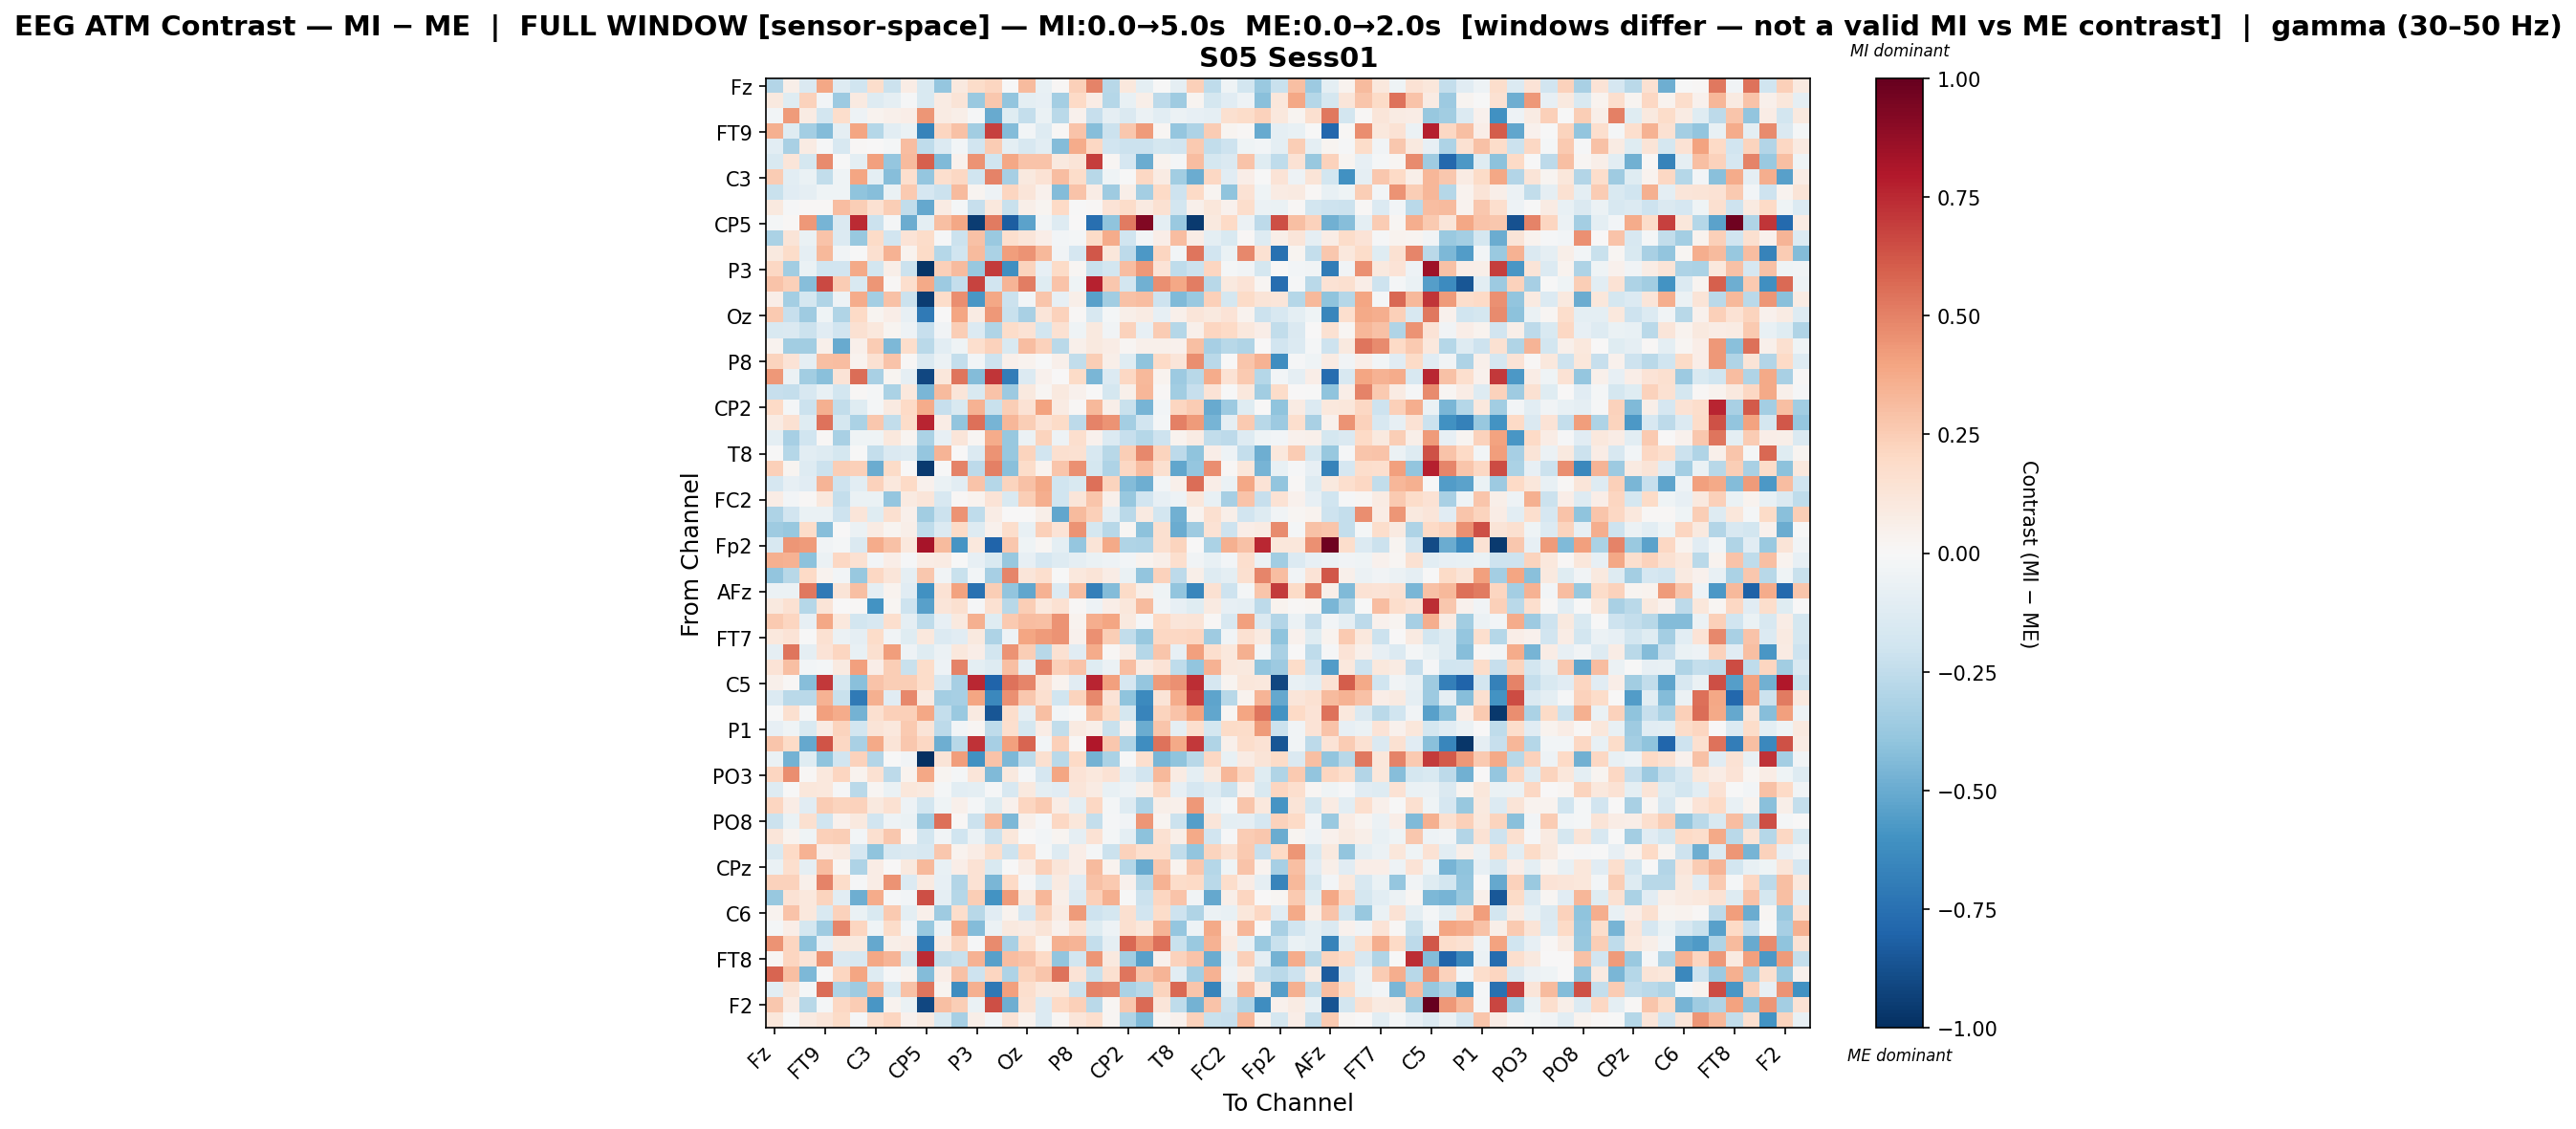

Data behind this chart, as committed beside it:
, Fz, F3, F7, FT9, FC5, FC1, C3, T7, TP9, CP5, CP1, Pz, P3, P7, O1, Oz, O2, P4, P8, TP10, CP6, CP2, Cz
Fz, -0.2943, 0.06248, -0.1459, 0.387, -0.1313, -0.1962, 0.1762, -0.2151, 0.07212, -0.152, -0.385, 0.09538, 0.1837, 0.213, -0.001036, 0.317, -0.07735, 0.0139, 0.239, 0.4945, -0.2764, 0.1083, -0.09588
F3, 0.096, -0.1204, 0.2334, -0.02565, -0.3634, 0.09236, -0.1272, -0.08841, -0.01226, -0.1524, 0.08201, 0.1307, -0.3673, 0.2675, -0.3949, -0.09694, -0.08142, -0.341, 0.1994, 0.07401, -0.2836, -0.07124, 0.06015
F7, -0.0306, 0.423, 0.08293, -0.1843, 0.1763, -0.05329, 0.03692, 0.04902, 0.06652, 0.438, 0.08417, 0.06149, -0.01065, -0.5055, -0.1199, -0.235, -0.06426, -0.2682, 0.04395, -0.2268, -0.08888, -0.1475, -0.0614
FT9, 0.355, -0.1231, -0.3396, -0.4346, -0.08935, 0.3915, -0.2886, -0.106, -0.06414, -0.668, 0.2158, 0.2953, -0.3495, 0.6859, -0.4315, -0.02812, -0.1321, 0.01174, 0.2877, -0.4235, -0.2122, 0.2714, 0.4262
FC5, -0.1023, -0.3207, 0.07904, -0.008838, -0.1572, 0.01411, 0.000433, -0.01673, 0.3101, -0.256, -0.1404, -0.02817, -0.1883, 0.2557, -0.09682, -0.1592, -0.1043, -0.436, 0.3715, 0.2084, -0.1919, -0.2184, -0.2186
FC1, -0.1528, 0.1233, -0.1769, 0.4755, -0.0004957, -0.09521, 0.4069, -0.3872, 0.315, 0.5954, -0.4443, 0.04067, 0.4497, -0.2006, 0.384, 0.2884, 0.2841, 0.09803, 0.1285, 0.6901, 0.01864, -0.166, -0.4963
C3, 0.2507, -0.1032, -0.06425, -0.249, -0.03993, 0.395, -0.09548, -0.4234, 0.1681, -0.3873, 0.1696, 0.208, -0.2026, 0.4974, -0.3352, 0.09914, 0.1471, 0.3115, 0.1849, -0.2795, -0.04332, -0.00303, 0.2039
T7, -0.224, -0.1106, -0.08688, -0.04283, -0.04662, -0.3989, -0.4293, -0.06732, 0.2605, -0.1697, -0.2177, 0.3157, 0.02863, -0.04838, 0.2138, 0.1193, 0.04161, -0.4315, 0.2826, 0.07696, -0.3517, 0.06093, -0.3402
TP9, 0.09928, -0.0133, 0.0156, 0.01351, 0.3116, 0.2474, 0.1562, 0.2435, -0.25, -0.5096, 0.08572, -0.01744, -0.2329, 0.1063, -0.2236, 0.06161, 0.02729, 0.1958, -0.005411, 0.01474, 0.135, 0.1835, 0.08801
CP5, -0.01693, 0.01237, 0.4356, -0.4615, -0.1445, 0.7431, -0.2127, -0.02236, -0.4989, -0.09794, 0.3029, 0.384, -0.9485, 0.5234, -0.8242, -0.5367, -0.03833, -0.1286, 0.001241, -0.7518, -0.4057, 0.5193, 0.9295
CP1, -0.3132, 0.1264, -0.06445, 0.284, -0.1341, -0.3765, 0.1931, -0.1922, 0.1378, 0.1804, -0.01162, -0.2117, 0.294, -0.3672, 0.171, 0.1237, 0.06958, -0.02424, -0.01663, 0.1945, 0.3703, -0.2022, -0.03036
Pz, 0.09794, 0.1828, -0.08595, 0.3208, -0.03175, -0.006549, 0.1579, 0.3507, 0.03351, 0.1946, -0.2874, -0.1955, 0.3173, -0.3165, 0.4161, 0.4466, 0.3209, -0.03712, -0.1649, 0.624, 0.1117, -0.2584, -0.5722
P3, 0.2067, -0.3513, -0.06582, -0.1974, -0.1953, 0.3826, -0.1874, 0.05594, -0.2153, -0.9784, 0.2382, 0.3186, -0.3771, 0.6961, -0.6108, 0.2257, -0.08454, 0.1903, 0.02051, -0.222, -0.1842, 0.3071, 0.4308
P7, 0.2842, 0.2389, -0.4267, 0.6628, 0.2558, -0.1559, 0.4448, 0.008325, 0.1676, 0.3783, -0.3644, -0.2344, 0.6788, -0.1875, 0.3422, 0.5084, -0.1245, 0.2871, -0.04626, 0.7671, 0.2676, -0.1813, -0.482
O1, 0.06782, -0.3434, -0.179, -0.298, -0.05138, 0.3743, -0.34, 0.2933, -0.2118, -0.947, 0.1834, 0.4628, -0.5843, 0.3862, -0.215, -0.02865, 0.2806, -0.08162, 0.05946, -0.5441, -0.3465, 0.2926, 0.3085
Oz, 0.2655, -0.2298, -0.355, -0.04654, -0.3031, 0.2009, 0.02861, 0.06616, -0.08396, -0.7068, 0.007234, 0.3954, 0.08087, 0.4314, -0.2194, -0.3232, 0.118, 0.2286, 0.009095, -0.159, -0.01983, 0.06219, 0.08461
O2, -0.1521, -0.1452, -0.2142, -0.1148, -0.1915, 0.1513, 0.1035, 0.02801, -0.05127, -0.2275, -0.03338, 0.2437, -0.14, -0.2979, 0.1839, 0.1421, -0.1797, 0.152, -0.04079, 0.1006, -0.03904, 0.2337, -0.08114
P4, 0.0382, -0.3476, -0.3503, 0.05164, -0.5049, 0.05443, 0.2504, -0.4492, 0.1732, -0.2689, -0.1023, -0.04591, 0.1655, 0.234, -0.1499, 0.3076, 0.2325, -0.2674, 0.05045, 0.09942, 0.078, 0.01704, 0.05268
P8, 0.2241, 0.1336, -0.08991, 0.3024, 0.3107, 0.03424, 0.1511, 0.2851, 0.01067, -0.146, -0.06037, -0.2393, -0.02942, -0.2047, 0.04943, 0.03735, -0.002072, 0.04993, -0.2483, 0.2431, 0.05784, -0.1234, -0.4012
TP10, 0.4311, -0.05719, -0.349, -0.4209, 0.1337, 0.5624, -0.3276, 0.02813, -0.09023, -0.9134, 0.1138, 0.5313, -0.434, 0.7144, -0.6905, -0.1338, 0.04331, 0.003763, 0.1912, -0.4544, -0.1349, 0.2096, 0.3214
CP6, -0.2322, -0.2417, -0.163, -0.07096, -0.1832, 0.01395, -0.02148, -0.3187, 0.1059, -0.4603, 0.3127, 0.1216, -0.1544, 0.2871, -0.3643, 0.09994, 0.01919, 0.09778, 0.04577, 0.0003558, -0.1726, 0.04754, 0.3282
CP2, 0.2016, -0.02185, -0.2183, 0.3594, -0.2434, -0.1176, -0.02089, 0.09346, 0.203, 0.3709, -0.2302, -0.156, 0.3458, -0.2244, 0.2435, 0.1415, 0.3989, 0.08079, 0.009343, 0.3243, 0.06208, -0.2258, -0.4686
Cz, 0.07844, 0.151, -0.1186, 0.5446, -0.1749, -0.3138, 0.2663, -0.2465, 0.1874, 0.7651, 0.07389, -0.3976, 0.5501, -0.4629, 0.3326, 0.2464, 0.1443, 0.1887, -0.2625, 0.4929, 0.453, -0.3378, -0.1883
C4, -0.09819, -0.3308, -0.1969, 0.01222, -0.321, -0.04671, -0.04097, 0.1028, 0.02482, -0.316, -0.07913, 0.124, 0.01944, 0.3673, -0.3771, -0.06163, 0.2197, -0.05103, 0.1693, 0.03987, -0.1336, -0.229, -0.2836
T8, -0.007708, -0.285, -0.1017, -0.1282, -0.1775, -0.002852, -0.2381, -0.1421, -0.1254, -0.387, 0.3369, 0.000559, -0.1345, 0.4468, -0.3818, 0.2253, -0.1877, 0.1618, 0.1513, -0.163, -0.2752, 0.2493, 0.4843
FT10, 0.2356, 0.02568, -0.1313, -0.2151, 0.2477, 0.2375, -0.4946, 0.19, 0.005868, -0.9594, -0.00757, 0.4989, -0.2625, 0.5063, -0.4178, 0.1816, 0.03878, 0.2791, 0.4541, -0.1723, -0.3052, 0.2068, 0.3091
FC6, -0.1709, -0.08044, -0.1102, 0.342, -0.2048, -0.1032, 0.2268, 0.108, 0.1999, 0.04541, -0.06579, -0.1031, 0.2867, -0.2825, 0.2216, 0.2954, 0.3821, -0.1959, -0.1494, 0.5542, 0.222, -0.4306, -0.4845
FC2, 0.07699, -0.02524, 0.01349, 0.1042, -0.2391, -0.06525, -0.06806, -0.3839, 0.09254, 0.1227, -0.1596, 0.008817, 0.033, 0.1334, -0.1501, 0.2446, 0.3629, -0.2018, 0.1205, 0.278, 0.05317, -0.3783, -0.1918
F4, -0.3107, -0.1937, -0.06511, -0.06794, -0.2071, 0.1218, -0.1209, 0.1597, 0.05138, -0.3502, -0.2116, 0.4486, -0.2554, 0.07713, 0.0008066, 0.004046, 0.05869, -0.5223, 0.3194, 0.238, -0.09167, -0.2699, 0.08699
F8, -0.3519, -0.3753, 0.1838, -0.4294, 0.004934, -0.06146, 0.08349, 0.02592, 0.05584, -0.2535, -0.1398, 0.19, -0.1294, 0.04246, 0.1778, -0.07105, 0.2418, 0.1391, 0.4511, -0.1751, -0.2792, 0.02034, -0.4064
Fp2, -0.1609, 0.4414, 0.4284, -0.03631, -0.01633, -0.1483, 0.3729, 0.2917, 0.1068, 0.8213, 0.3191, -0.5923, 0.105, -0.8024, 0.269, -0.04005, 0.0233, -0.101, -0.3903, 0.1303, 0.3756, -0.2997, -0.3077
AF7, 0.3566, 0.3506, -0.4111, -0.05617, 0.2045, 0.1522, -0.02905, 0.06425, -0.01246, 0.07279, 0.07944, -0.002059, -0.08466, -0.1488, -0.3773, -0.08127, -0.1644, -0.1282, -0.0895, -0.06925, -0.04983, -0.02725, 0.03597
AF3, -0.3958, -0.2755, 0.1977, 0.03151, -0.03079, -0.3753, 0.2108, 0.1207, -0.09181, 0.2663, -0.03703, -0.2232, -0.02986, -0.3326, 0.4878, 0.1193, 0.1665, -0.006374, 0.1078, 0.1273, 0.07713, -0.06787, -0.3958
AFz, -0.06141, -0.06232, 0.5237, -0.708, 0.1305, 0.3036, -0.09046, 0.03469, -0.1108, -0.6035, 0.1474, 0.4057, -0.7481, 0.2486, -0.3982, -0.521, 0.3483, -0.1399, 0.3115, -0.6818, -0.4365, 0.1921, 0.0618
F1, 0.09376, 0.1542, -0.2827, 0.1317, 0.004051, 0.008707, -0.5999, 0.01676, -0.2049, -0.5391, 0.1249, 0.1599, -0.0119, 0.1533, -0.2738, 0.2493, 0.1087, 0.1491, 0.009983, -0.05348, 0.06971, 0.115, 0.3133
F5, 0.2652, 0.2114, -0.07822, 0.3905, 0.1033, -0.1856, -0.1565, 0.1698, -0.09107, -0.2534, -0.08182, 0.1006, 0.3582, -0.1202, 0.2644, 0.3121, 0.2979, 0.4524, 0.03515, 0.3596, 0.3969, 0.09988, -0.008009
FT7, 0.1037, 0.1344, -0.002806, 0.1525, -0.0596, -0.09103, 0.1856, -0.03276, -0.1192, 0.1039, -0.1366, -0.1103, 0.09789, -0.3101, -0.04844, 0.3953, 0.4291, 0.4518, 0.04142, 0.4581, 0.2437, -0.2485, -0.3753
FC3, -0.09229, 0.5353, -0.08967, 0.135, 0.2153, -0.07657, 0.1574, 0.4142, -0.0523, -0.1215, -0.0571, 0.1028, 0.06382, -0.1804, 0.4526, 0.2448, -0.2786, 0.156, -0.1153, 0.3741, 0.015, 0.08514, -0.2817
C1, 0.1378, 0.2981, -0.03092, -0.01573, 0.09262, 0.4104, 0.06463, 0.2428, -0.2194, 0.1823, -0.05167, 0.4967, -0.0959, -0.1309, 0.3044, -0.09154, 0.4961, 0.2357, 0.286, -0.1207, -0.05947, 0.3117, 0.08024
C5, 0.04835, 0.01012, -0.4289, 0.7105, -0.179, -0.4199, 0.2848, 0.2464, 0.2471, 0.1825, -0.16, -0.3345, 0.7525, -0.8042, 0.5439, 0.4877, 0.1413, 0.03527, -0.1158, 0.7608, 0.4119, -0.1676, -0.3864
TP7, -0.1368, -0.2698, -0.2724, 0.3481, -0.2201, -0.7049, 0.3578, -0.1165, 0.478, 0.08828, -0.3378, -0.3294, 0.3923, -0.6442, 0.4561, 0.2734, 0.1566, -0.2003, 0.222, 0.4833, 0.1371, -0.4018, -0.635
CP3, -0.004011, 0.1604, -0.01722, 0.407, 0.3715, -0.4711, 0.1581, 0.2362, 0.2362, 0.3882, -0.2379, -0.3701, 0.08849, -0.8555, 0.1741, -0.0867, 0.2976, -0.03061, -0.005602, 0.2977, 0.1935, -0.1729, -0.6637
P1, -0.08001, -0.04293, -0.1496, 0.08459, 0.2256, -0.1843, 0.13, 0.108, 0.2604, 0.1284, -0.2596, -0.0245, 0.01789, -0.253, 0.1704, -0.1756, 0.07629, -0.2491, 0.08637, 0.05715, -0.2195, 0.04495, -0.5
P5, 0.2777, 0.1919, -0.5108, 0.6275, 0.2081, -0.3264, 0.3766, 0.1264, 0.2722, 0.2089, -0.4884, -0.2772, 0.7191, -0.3333, 0.4137, 0.5795, -0.02837, 0.2399, 0.008976, 0.8021, 0.2726, -0.3012, -0.6215
PO7, -0.06852, -0.4749, -0.1219, -0.4027, -0.192, 0.228, -0.2931, -0.003814, -0.03767, -1.0, 0.1262, 0.4162, -0.6024, 0.2827, -0.4493, -0.2569, 0.1639, -0.2668, 0.1955, -0.4718, -0.3164, -0.002901, 0.1674
PO3, 0.2183, 0.4652, 0.01488, 0.1032, 0.2182, 0.03611, 0.1556, -0.2623, 0.03415, 0.3886, 0.03081, -0.02101, 0.1219, -0.4394, 0.09591, -0.01295, -0.1684, 0.398, 0.1349, 0.1081, 0.1415, -0.1093, -0.1927
POz, -0.1311, -0.005058, 0.1148, 0.1016, -0.008063, -0.2671, 0.02294, -0.06456, 0.1113, 0.1013, -0.02331, -0.1064, -0.09985, -0.009708, -0.1575, 0.09874, -0.09506, -0.1098, 0.1235, 0.08034, -0.07091, -0.052, 0.05502
PO4, 0.2145, 0.07616, -0.116, 0.2564, 0.2195, 0.2308, 0.09728, 0.1525, -0.0503, -0.1813, -0.03917, 0.05077, -0.02105, -0.12, 0.0395, 0.2162, 0.2599, 0.07428, -0.09882, 0.2089, -0.01579, -0.1283, -0.3058
PO8, -0.2144, -0.06699, 0.1573, -0.199, 0.04271, 0.09955, -0.1899, -0.05413, -0.06448, -0.3558, 0.5534, 0.01493, -0.2185, 0.3266, -0.4492, 0.04702, -0.01184, 0.2106, 0.117, -0.238, -0.01014, -0.03807, 0.4379
P6, 0.118, 0.03238, -0.04279, 0.2357, 0.2469, -0.02568, 0.16, 0.2679, 0.008822, -0.1867, -0.03313, -0.1983, -0.0592, -0.2134, 0.112, -0.002494, -0.02767, 0.02519, -0.09237, 0.1424, -0.01695, -0.09482, -0.4129
P2, -0.155, 0.1954, 0.3476, 0.06655, 0.08678, -0.1677, -0.4043, -0.1632, -0.1479, -0.1592, 0.2718, 0.0318, 0.07731, 0.1723, -0.2037, 0.198, -0.0234, -0.1315, 0.06324, -0.01568, -0.2123, 0.229, 0.1655
CPz, -0.06294, 0.1702, -0.09204, 0.3082, 0.01958, -0.3066, 0.07252, 0.007488, 0.09557, 0.3241, -0.07716, 0.06531, 0.141, -0.1548, -0.004743, 0.07619, 0.2362, 0.1198, 0.06594, 0.319, 0.03814, -0.2888, -0.5036
CP4, 0.2285, 0.2333, 0.05085, 0.4996, 0.1833, -0.008479, 0.07265, 0.4471, -0.1342, 0.08882, -0.08223, -0.2963, 0.147, -0.4547, 0.2008, -0.01183, -0.1311, 0.09068, -0.1114, 0.2907, 0.2632, 0.04395, -0.2785
TP8, -0.3755, 0.1426, 0.1081, 0.2244, -0.1034, -0.4859, 0.3701, -0.01358, -0.02516, 0.6483, -0.09106, -0.2848, 0.2495, -0.5998, 0.4287, 0.1069, 0.3341, 0.05597, -0.1338, 0.2409, 0.356, -0.006677, -0.2161
C6, 0.03433, 0.2841, 0.1023, -0.1536, 0.2291, -0.06673, -0.15, 0.2631, -0.09936, 0.04837, -0.3569, 0.1782, -0.279, -0.1128, 0.03297, -0.1715, 0.2247, 0.08216, 0.4252, -0.2036, -0.1765, 0.1578, -0.1923
C2, -0.02147, 0.06712, -0.1792, -0.3572, 0.487, 0.2174, -0.04574, 0.1871, -0.02951, -0.3805, -0.04926, 0.3683, -0.4352, -0.06137, 0.09641, 0.08059, 0.1322, 0.04239, 0.1525, -0.1191, -0.05179, 0.1608, 0.1162
FC4, 0.4488, 0.2177, -0.4125, -0.08497, 0.1003, 0.1005, -0.5136, 0.06194, 0.0716, -0.7021, 0.07222, 0.2202, -0.01431, 0.4708, -0.3237, 0.1673, 0.02795, 0.3556, 0.3366, -0.2382, -0.09086, 0.5756, 0.4264
FT8, 0.02073, 0.2149, 0.1388, 0.4479, -0.1437, -0.1612, 0.3879, 0.3437, -0.1756, 0.7449, -0.243, -0.2247, 0.3507, -0.5414, 0.3065, 0.283, 0.1989, -0.3912, -0.1847, 0.4383, 0.09877, -0.3444, -0.5423
F6, 0.5804, 0.3037, -0.448, -0.01502, 0.2126, 0.3966, -0.1325, -0.01242, 0.03275, -0.4327, 0.06924, 0.2961, -0.2094, 0.2112, -0.3069, 0.225, 0.276, 0.5431, 0.1392, -0.2262, 0.1622, 0.5353, 0.2751
AF4, -0.1032, 0.126, -0.02261, 0.562, -0.3124, -0.3544, 0.3288, -0.1556, 0.2917, 0.5368, 0.02702, -0.6205, 0.3545, -0.7136, 0.4127, 0.166, 0.0957, 0.1066, -0.2129, 0.4969, 0.4767, -0.3168, -0.2809
... 2 more rows
